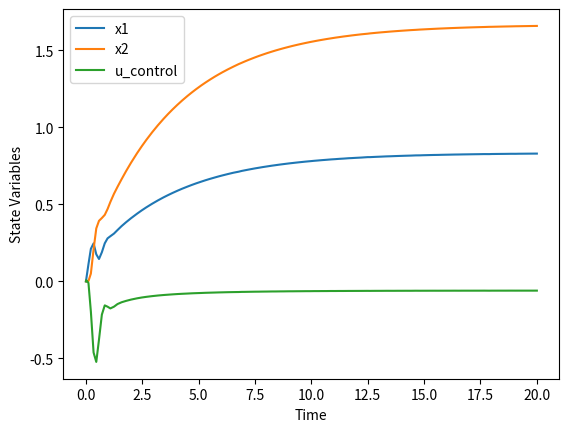

This figure's Python source:
import numpy as np
from scipy.integrate import solve_ivp
import matplotlib.pyplot as plt

# Define system matrices and parameters with float type
A = np.array([[0.0, 0.0],
              [0.0, -0.3]])

B = np.array([[0.0, -1.0],
              [1.0, 0.0]])

d = np.array([1.0, 0.0])

u_ref = 0.6

# Compute x_ref
x_ref = -np.linalg.solve(A + u_ref * B, d)

kp = 1
ki = 10

# Define y_d(x) function
def y_d(x):
    return np.dot((x - x_ref).T, (kp * A + ki * B) @ x_ref)

# Define u_control(x_e) function
def u_control(x_e):
    return -kp * y_d(x_e[:2]) - ki * x_e[2]

# Define derivative function for the differential equation
def convertidor(t, u):
    x_e = u
    du1_2 = A @ x_e[:2] + u_control(x_e) * B @ x_e[:2] + d
    du3 = y_d(x_e[:2])
    return np.concatenate([du1_2, [du3]])

# Initial conditions for differential equation
u0 = np.array([0.0, 0.0, 0.0])  # Initial state [x1(0); x2(0); x3(0)]

# Time span for simulation
tspan = (0.0, 20.0)

# Solve the ODE problem
sol = solve_ivp(convertidor, tspan, u0, dense_output=True)

# Extract the solution
tode = sol.t  # Time points
xode = sol.y.T  # State variables [x1, x2, x3]

# Plot the results using matplotlib
plt.plot(tode, xode)
plt.xlabel('Time')
plt.ylabel('State Variables')
plt.legend(['x1', 'x2', 'u_control'])
plt.show()
